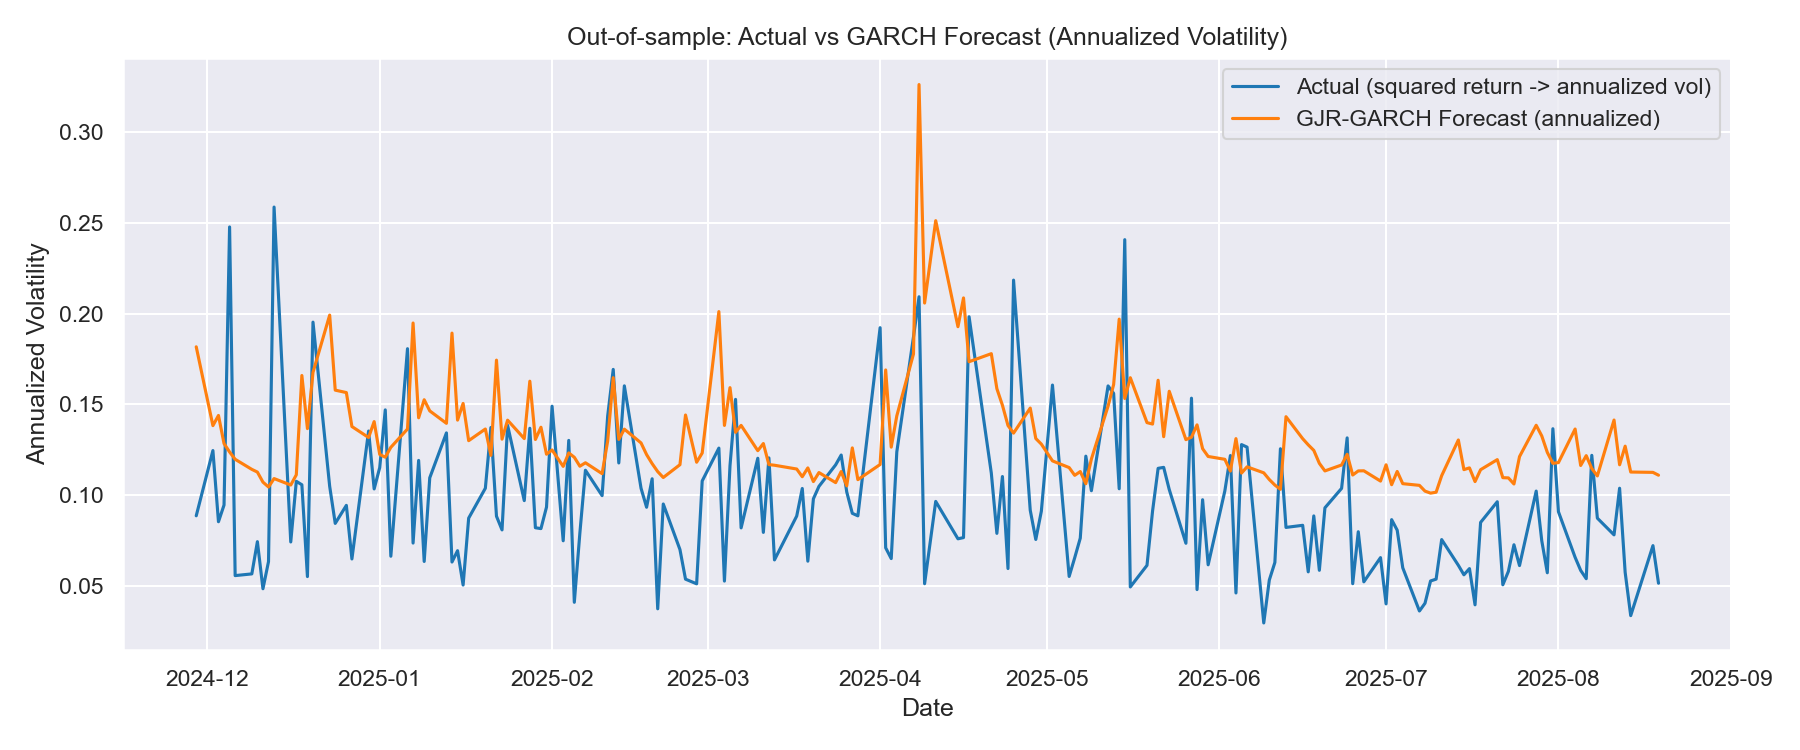

The table this chart was drawn from, first rows:
Date, Actual_Variance, Forecast_Variance, Actual_Volatility_Annualized, Forecast_Volatility_Annualized, Recalibrated_Forecast
2024-11-29, 0.3116, 1.31, 0.08861, 0.1817, 0.5753
2024-12-02, 0.6154, 0.7586, 0.1245, 0.1383, 0.4353
2024-12-03, 0.2889, 0.8213, 0.08533, 0.1439, 0.4512
2024-12-04, 0.3545, 0.6541, 0.09452, 0.1284, 0.4087
2024-12-05, 2.434, 0.6077, 0.2477, 0.1237, 0.3969
2024-12-06, 0.123, 0.5688, 0.05566, 0.1197, 0.3871
2024-12-09, 0.1271, 0.5172, 0.0566, 0.1142, 0.3739
2024-12-10, 0.2194, 0.5039, 0.07436, 0.1127, 0.3706
2024-12-11, 0.09301, 0.4555, 0.04841, 0.1071, 0.3583
2024-12-12, 0.1594, 0.433, 0.06337, 0.1045, 0.3526
2024-12-13, 2.655, 0.4723, 0.2586, 0.1091, 0.3625
2024-12-16, 0.2184, 0.442, 0.07418, 0.1055, 0.3548
2024-12-17, 0.4593, 0.4904, 0.1076, 0.1112, 0.3671
2024-12-18, 0.4433, 1.092, 0.1057, 0.1659, 0.52
2024-12-19, 0.1205, 0.7406, 0.05512, 0.1366, 0.4307
2024-12-20, 1.513, 1.115, 0.1953, 0.1676, 0.5258
2024-12-23, 0.4364, 1.574, 0.1049, 0.1991, 0.6424
2024-12-24, 0.2828, 0.9882, 0.08442, 0.1578, 0.4936
2024-12-26, 0.3532, 0.9716, 0.09434, 0.1565, 0.4894
2024-12-27, 0.1667, 0.7532, 0.06482, 0.1378, 0.4339
2024-12-30, 0.7263, 0.6885, 0.1353, 0.1317, 0.4175
2024-12-31, 0.4243, 0.7831, 0.1034, 0.1405, 0.4415
2025-01-01, 0.5259, 0.5945, 0.1151, 0.1224, 0.3936
2025-01-02, 0.8568, 0.5796, 0.1469, 0.1209, 0.3898
2025-01-03, 0.1746, 0.633, 0.06633, 0.1263, 0.4034
2025-01-06, 1.295, 0.7384, 0.1806, 0.1364, 0.4301
2025-01-07, 0.2148, 1.506, 0.07358, 0.1948, 0.6251
2025-01-08, 0.5629, 0.8067, 0.1191, 0.1426, 0.4475
2025-01-09, 0.1598, 0.923, 0.06345, 0.1525, 0.4771
2025-01-10, 0.4761, 0.8503, 0.1095, 0.1464, 0.4586
2025-01-13, 0.7153, 0.7725, 0.1343, 0.1395, 0.4388
2025-01-14, 0.1582, 1.421, 0.06314, 0.1892, 0.6036
2025-01-15, 0.191, 0.7922, 0.06938, 0.1413, 0.4438
2025-01-16, 0.101, 0.8986, 0.05045, 0.1505, 0.4709
2025-01-17, 0.3026, 0.6704, 0.08733, 0.13, 0.4129
2025-01-20, 0.4273, 0.7382, 0.1038, 0.1364, 0.4301
2025-01-21, 0.7474, 0.5896, 0.1372, 0.1219, 0.3923
2025-01-22, 0.31, 1.206, 0.08838, 0.1743, 0.549
2025-01-23, 0.2593, 0.6791, 0.08083, 0.1308, 0.4151
2025-01-24, 0.7605, 0.792, 0.1384, 0.1413, 0.4438
2025-01-27, 0.373, 0.6822, 0.09695, 0.1311, 0.4159
2025-01-28, 0.7427, 1.051, 0.1368, 0.1627, 0.5095
2025-01-29, 0.267, 0.6771, 0.08202, 0.1306, 0.4146
2025-01-30, 0.2639, 0.7489, 0.08155, 0.1374, 0.4328
2025-01-31, 0.3461, 0.5956, 0.09339, 0.1225, 0.3939
2025-02-01, 0.8803, 0.6186, 0.1489, 0.1249, 0.3997
2025-02-03, 0.2222, 0.5322, 0.07483, 0.1158, 0.3778
2025-02-04, 0.6719, 0.6026, 0.1301, 0.1232, 0.3956
2025-02-05, 0.06655, 0.5793, 0.04095, 0.1208, 0.3897
2025-02-06, 0.2483, 0.5331, 0.07911, 0.1159, 0.378
2025-02-07, 0.5128, 0.5507, 0.1137, 0.1178, 0.3825
2025-02-10, 0.3945, 0.496, 0.09971, 0.1118, 0.3686
2025-02-11, 0.8174, 0.6686, 0.1435, 0.1298, 0.4124
2025-02-12, 1.136, 1.076, 0.1692, 0.1647, 0.516
2025-02-13, 0.5497, 0.6776, 0.1177, 0.1307, 0.4147
2025-02-14, 1.018, 0.7374, 0.1602, 0.1363, 0.4299
2025-02-17, 0.4275, 0.6577, 0.1038, 0.1287, 0.4096
2025-02-18, 0.3455, 0.5936, 0.0933, 0.1223, 0.3933
2025-02-19, 0.4714, 0.5462, 0.109, 0.1173, 0.3813
2025-02-20, 0.05542, 0.5061, 0.03737, 0.1129, 0.3711
... 120 more rows
